Photos from the image-classification dataset "fp2" in the GitHub repository KeshavRathii/Tomato-leaf-disease-detection-using-ViT. Its 4 classes are: tomato brown spots, tomato blight leaf, tomato healthy, tomato leaf yellow virus.

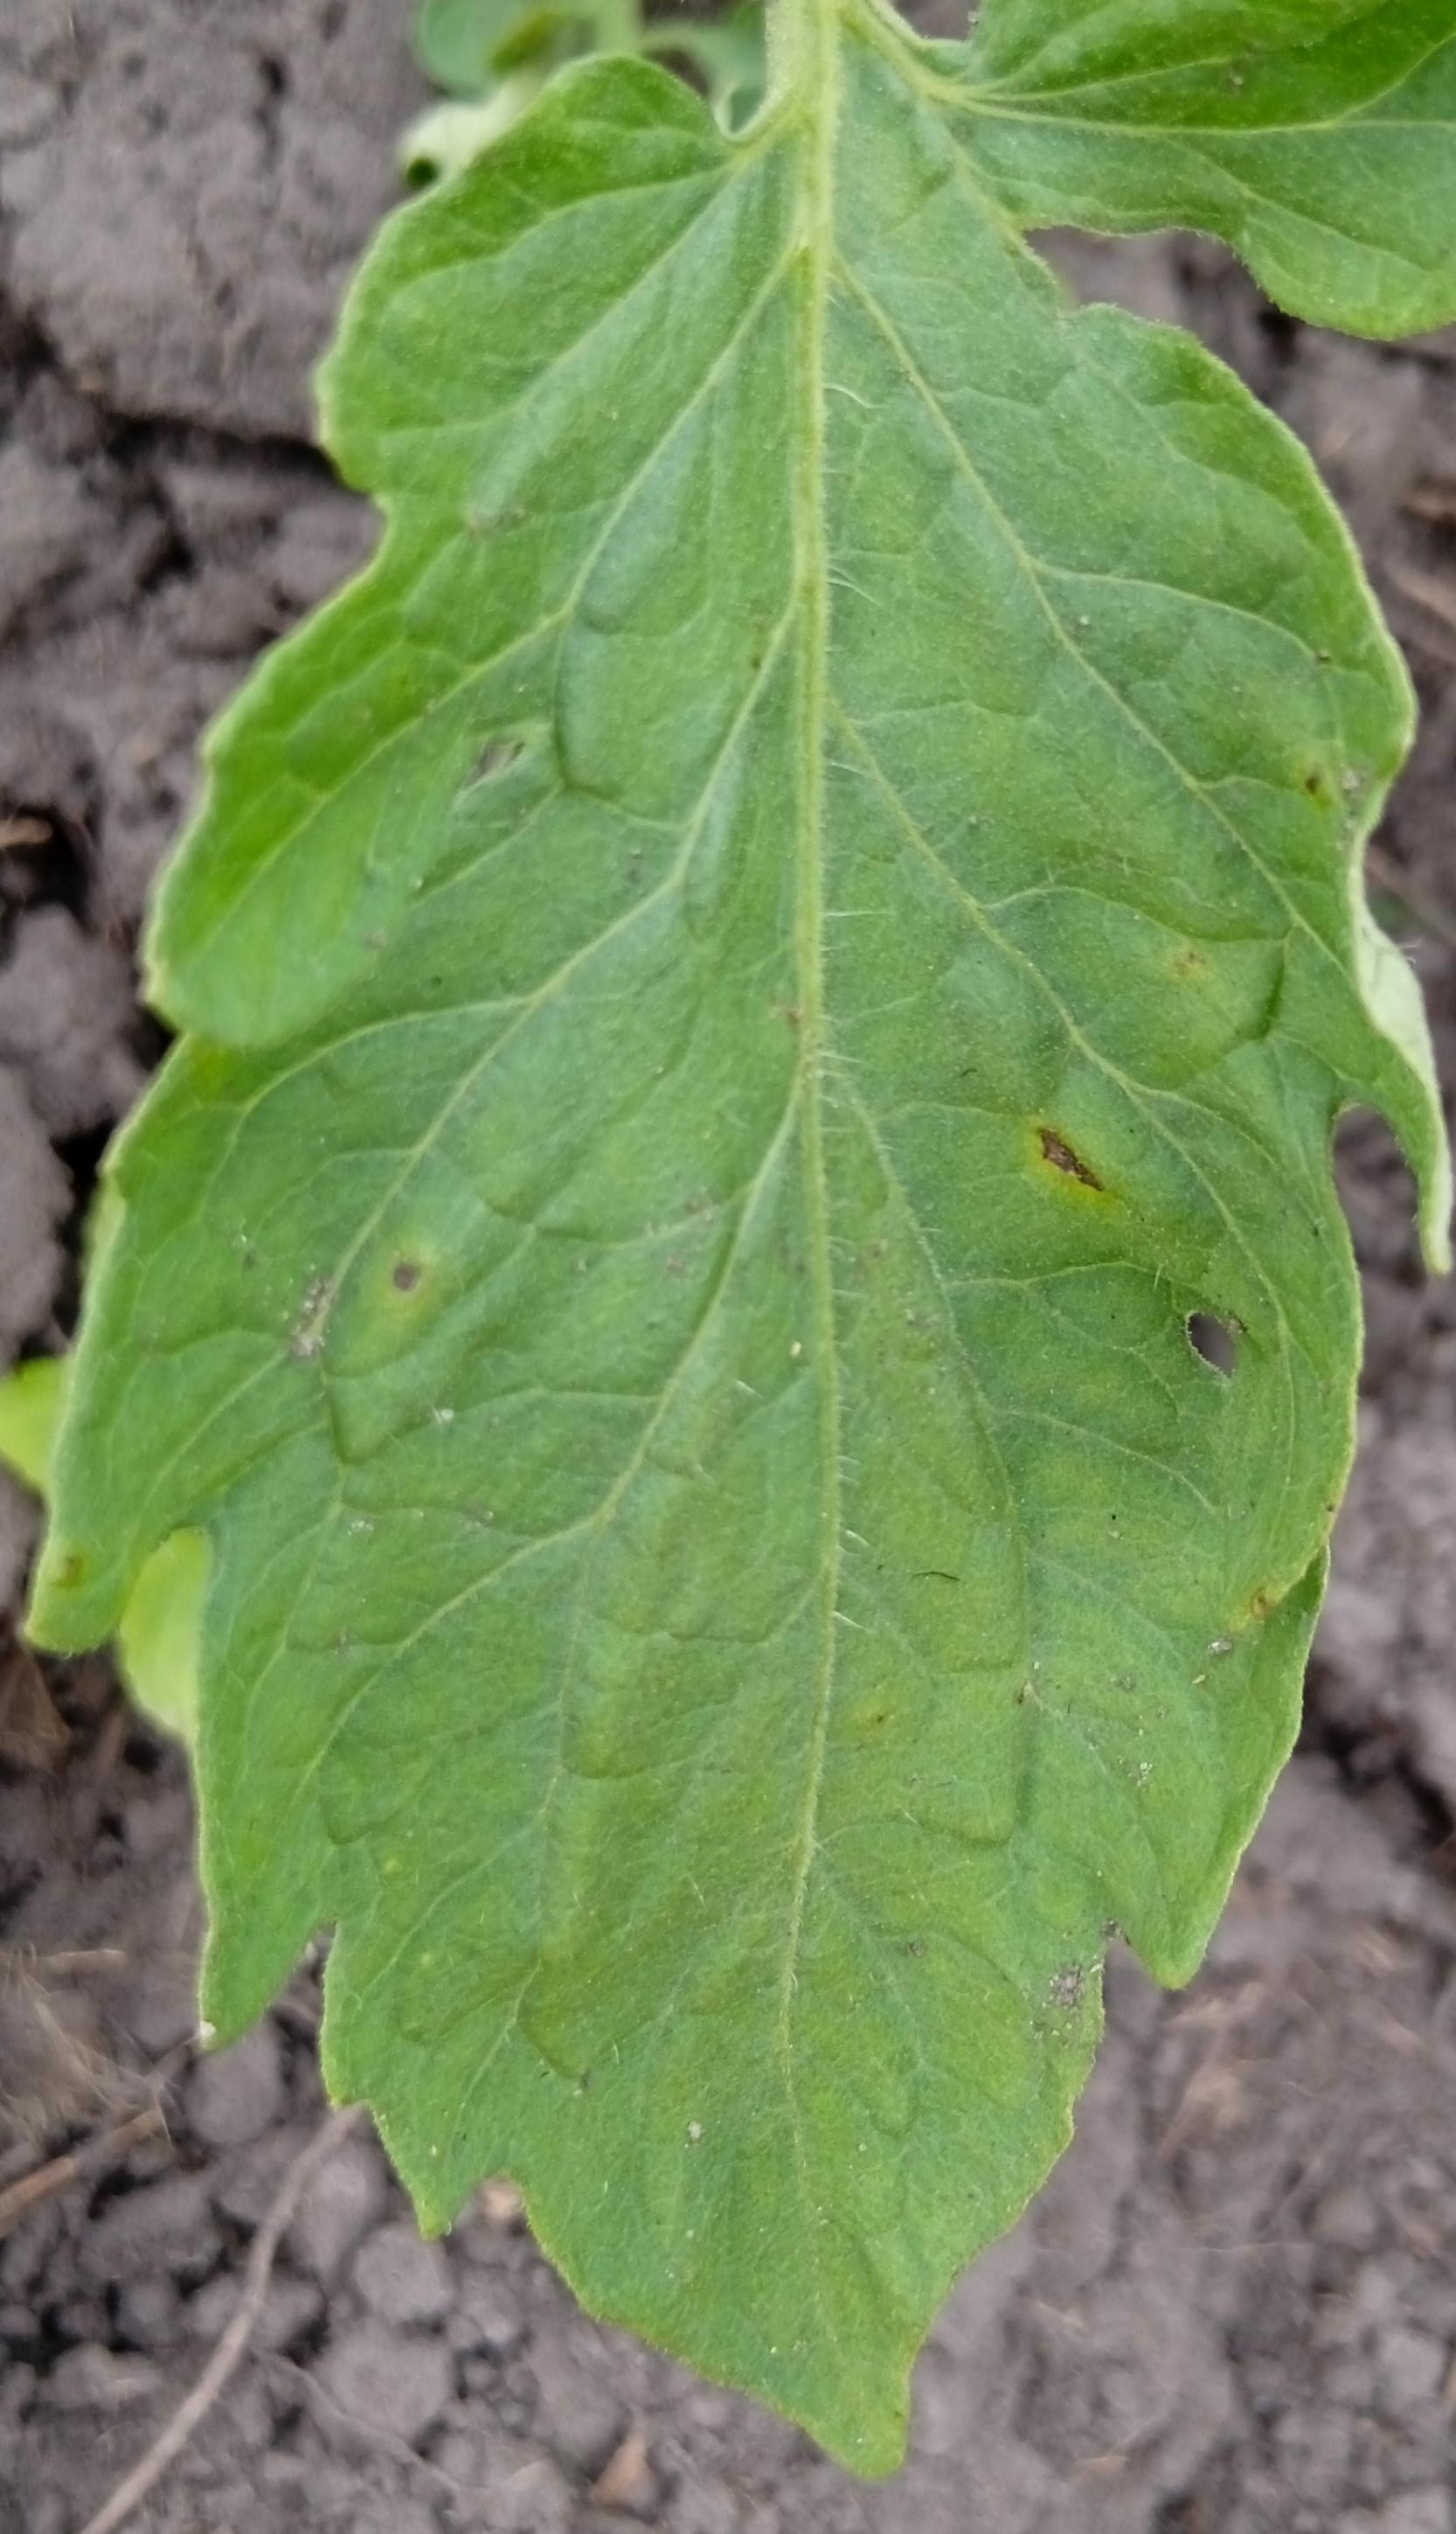
Label: tomato blight leaf

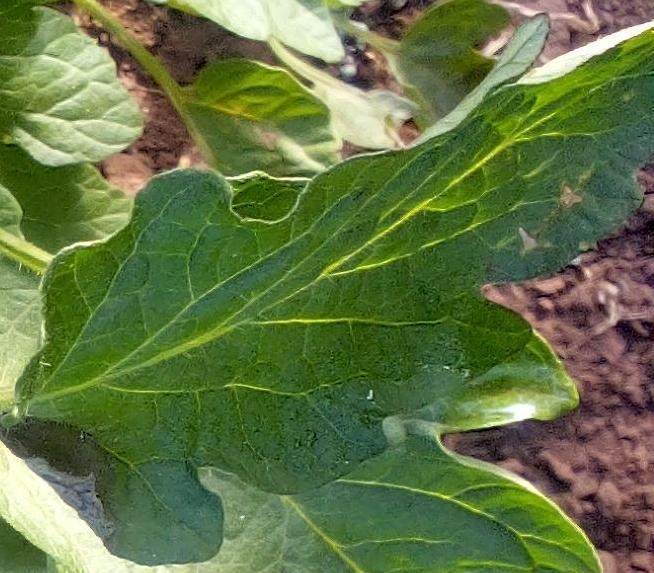
Label: tomato healthy

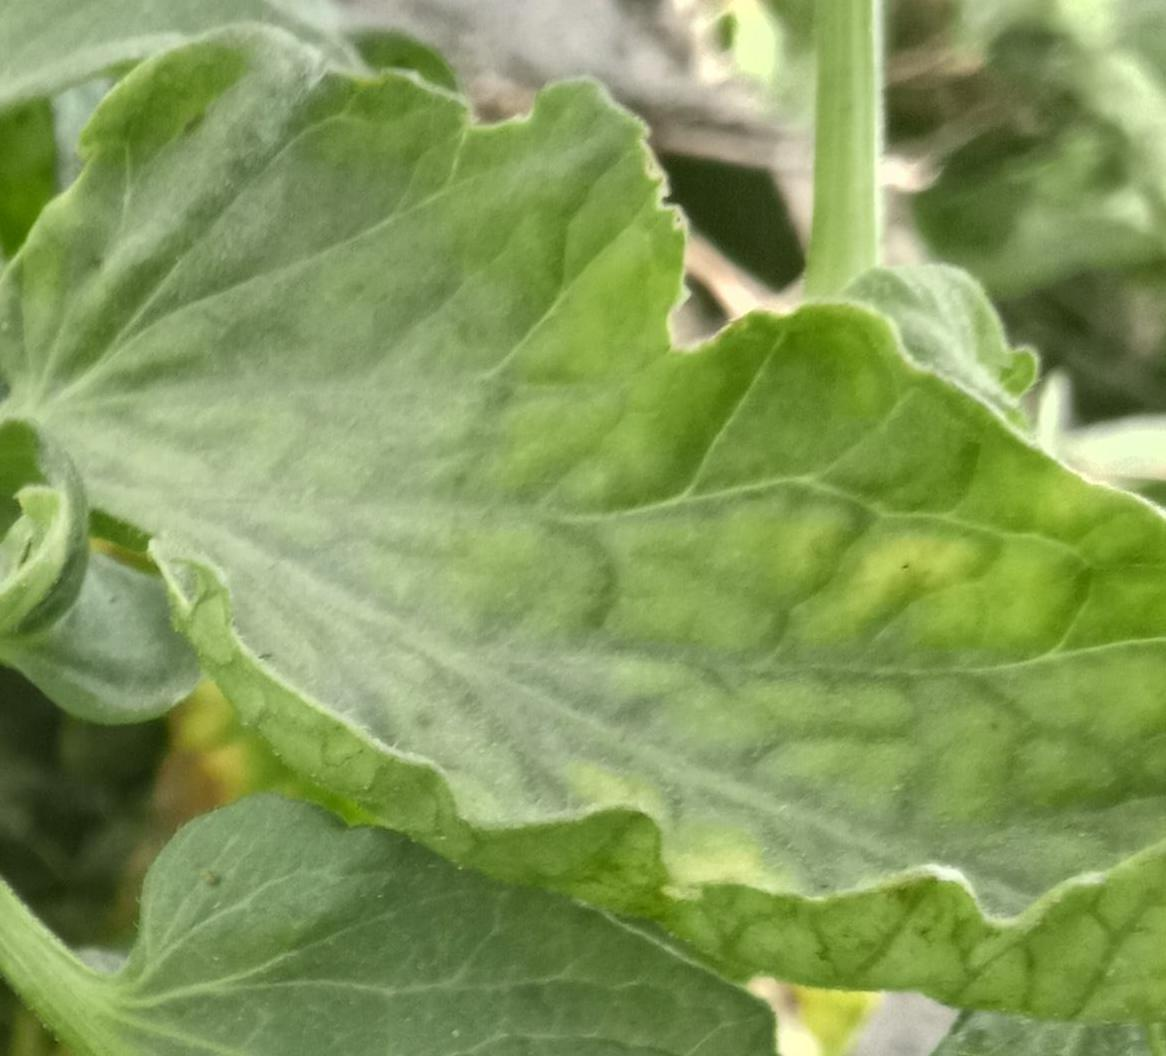
Label: tomato leaf yellow virus

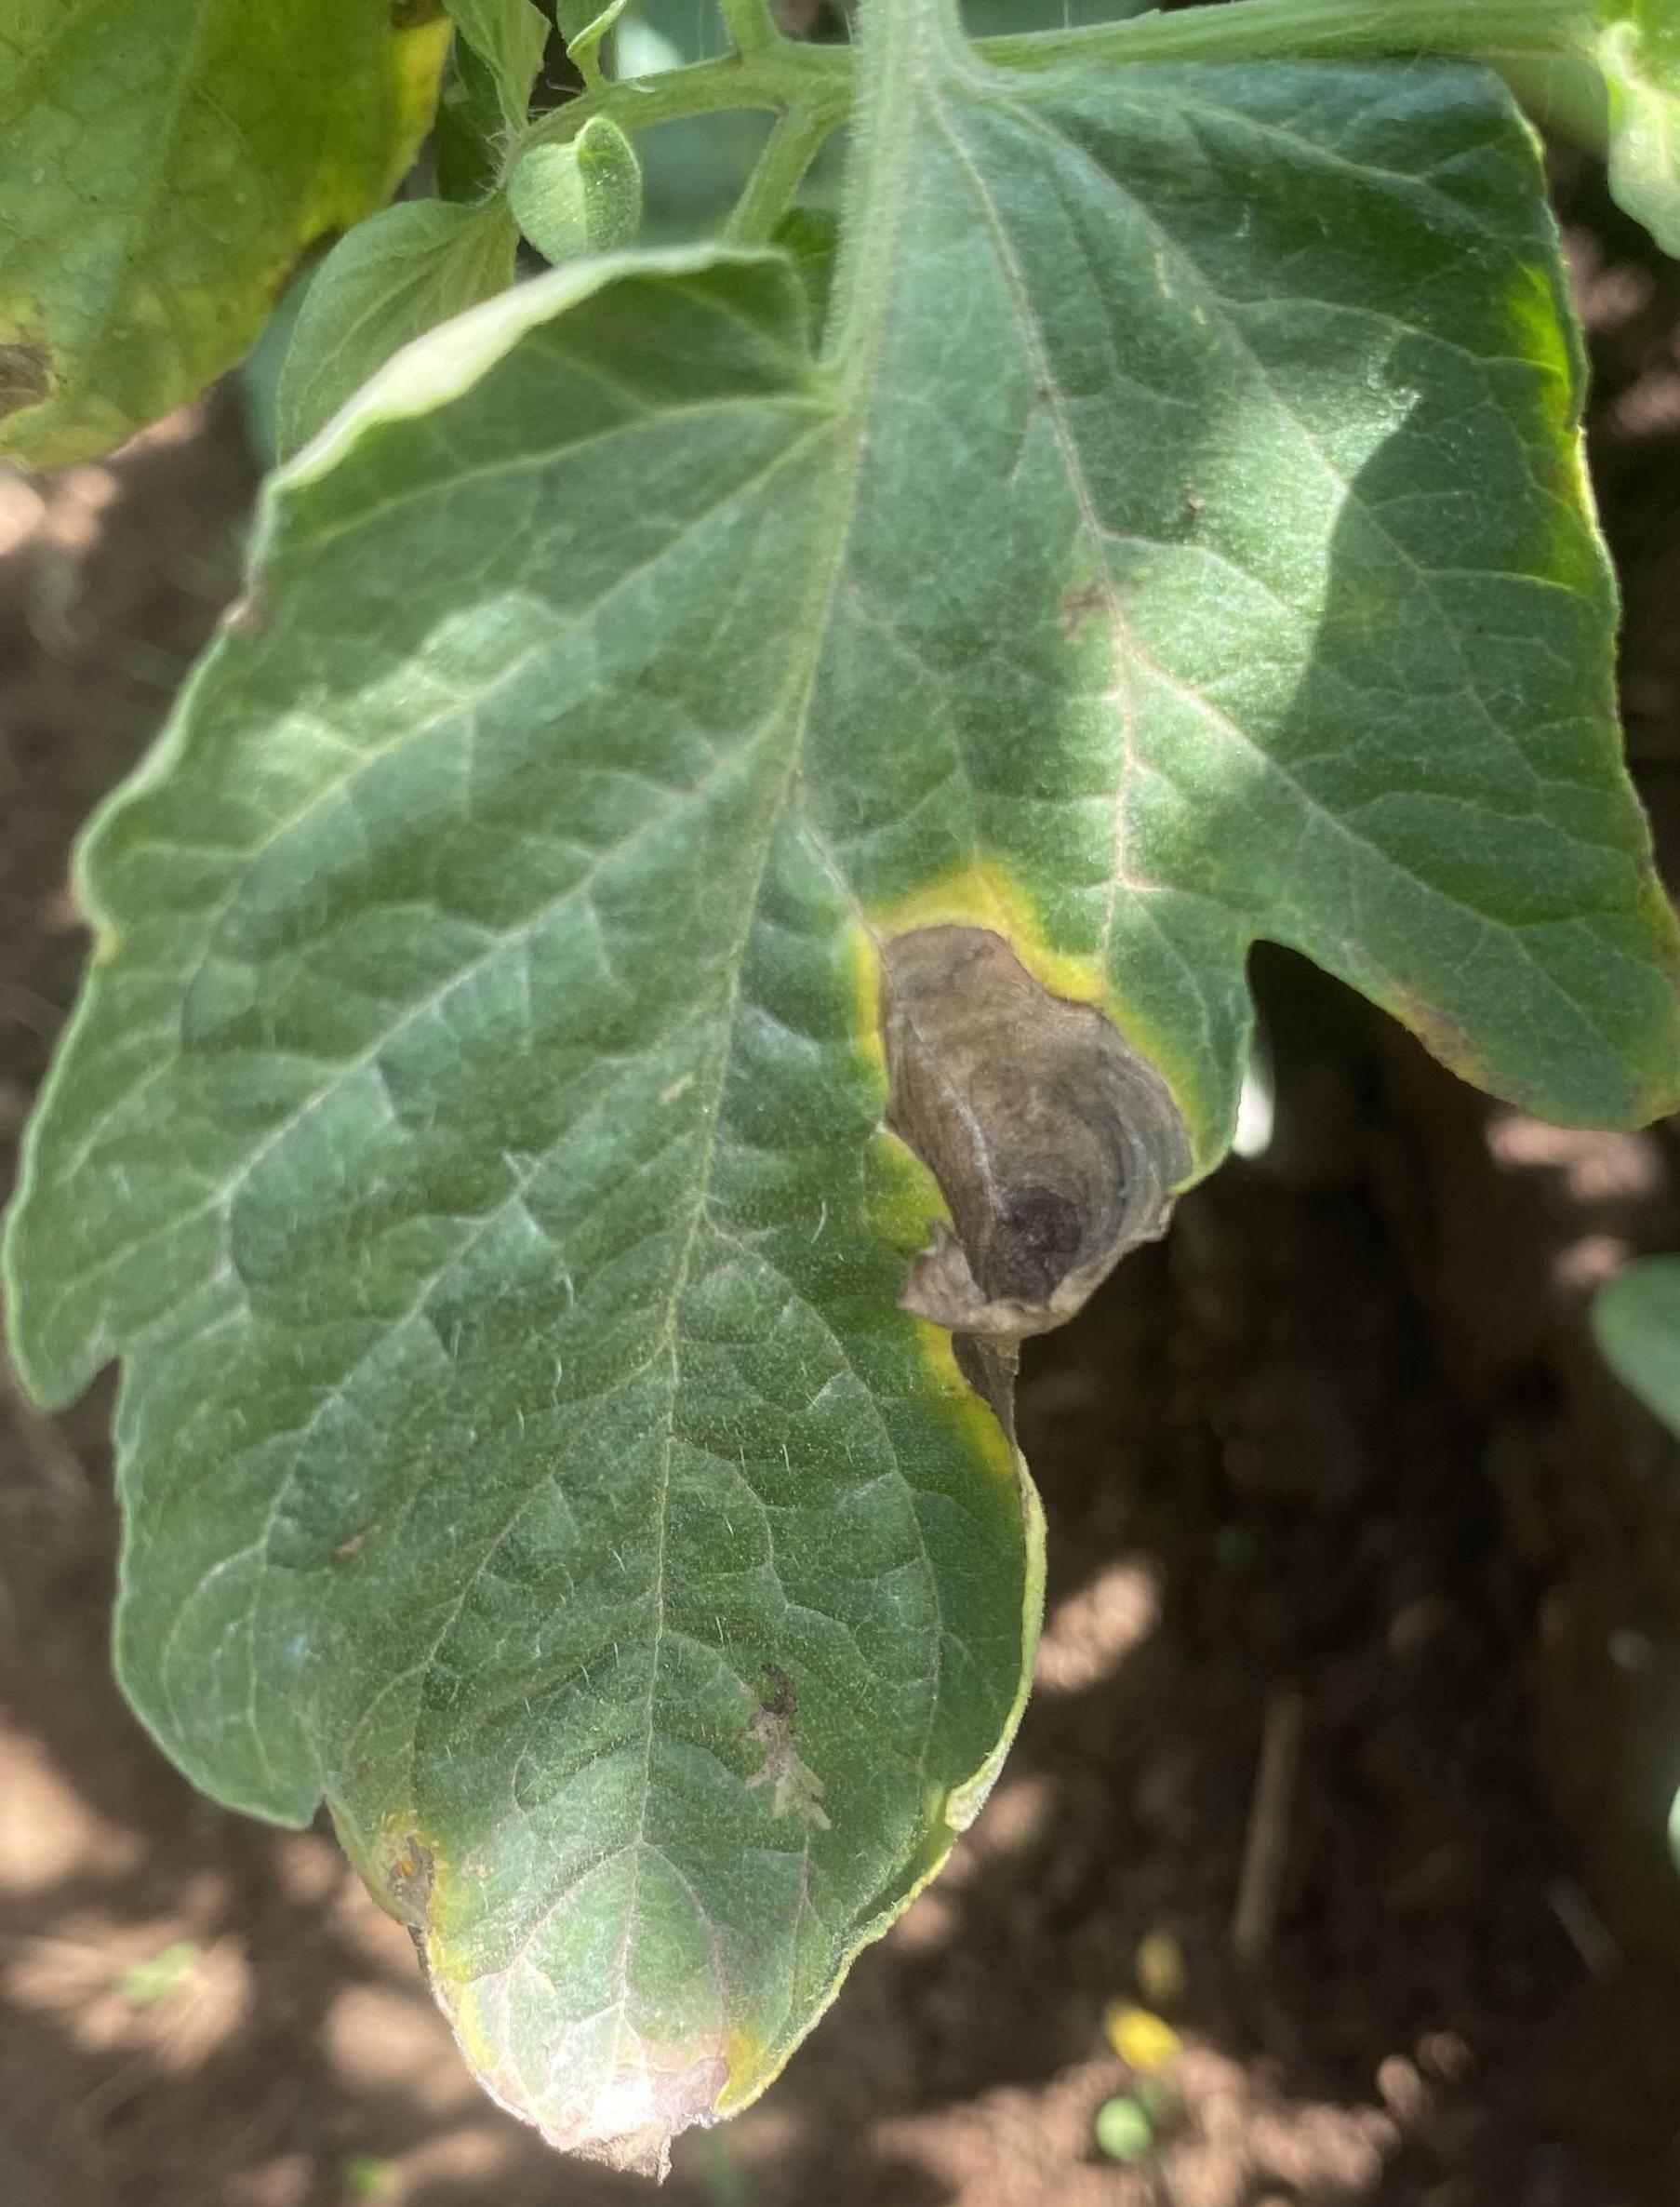
Label: tomato brown spots

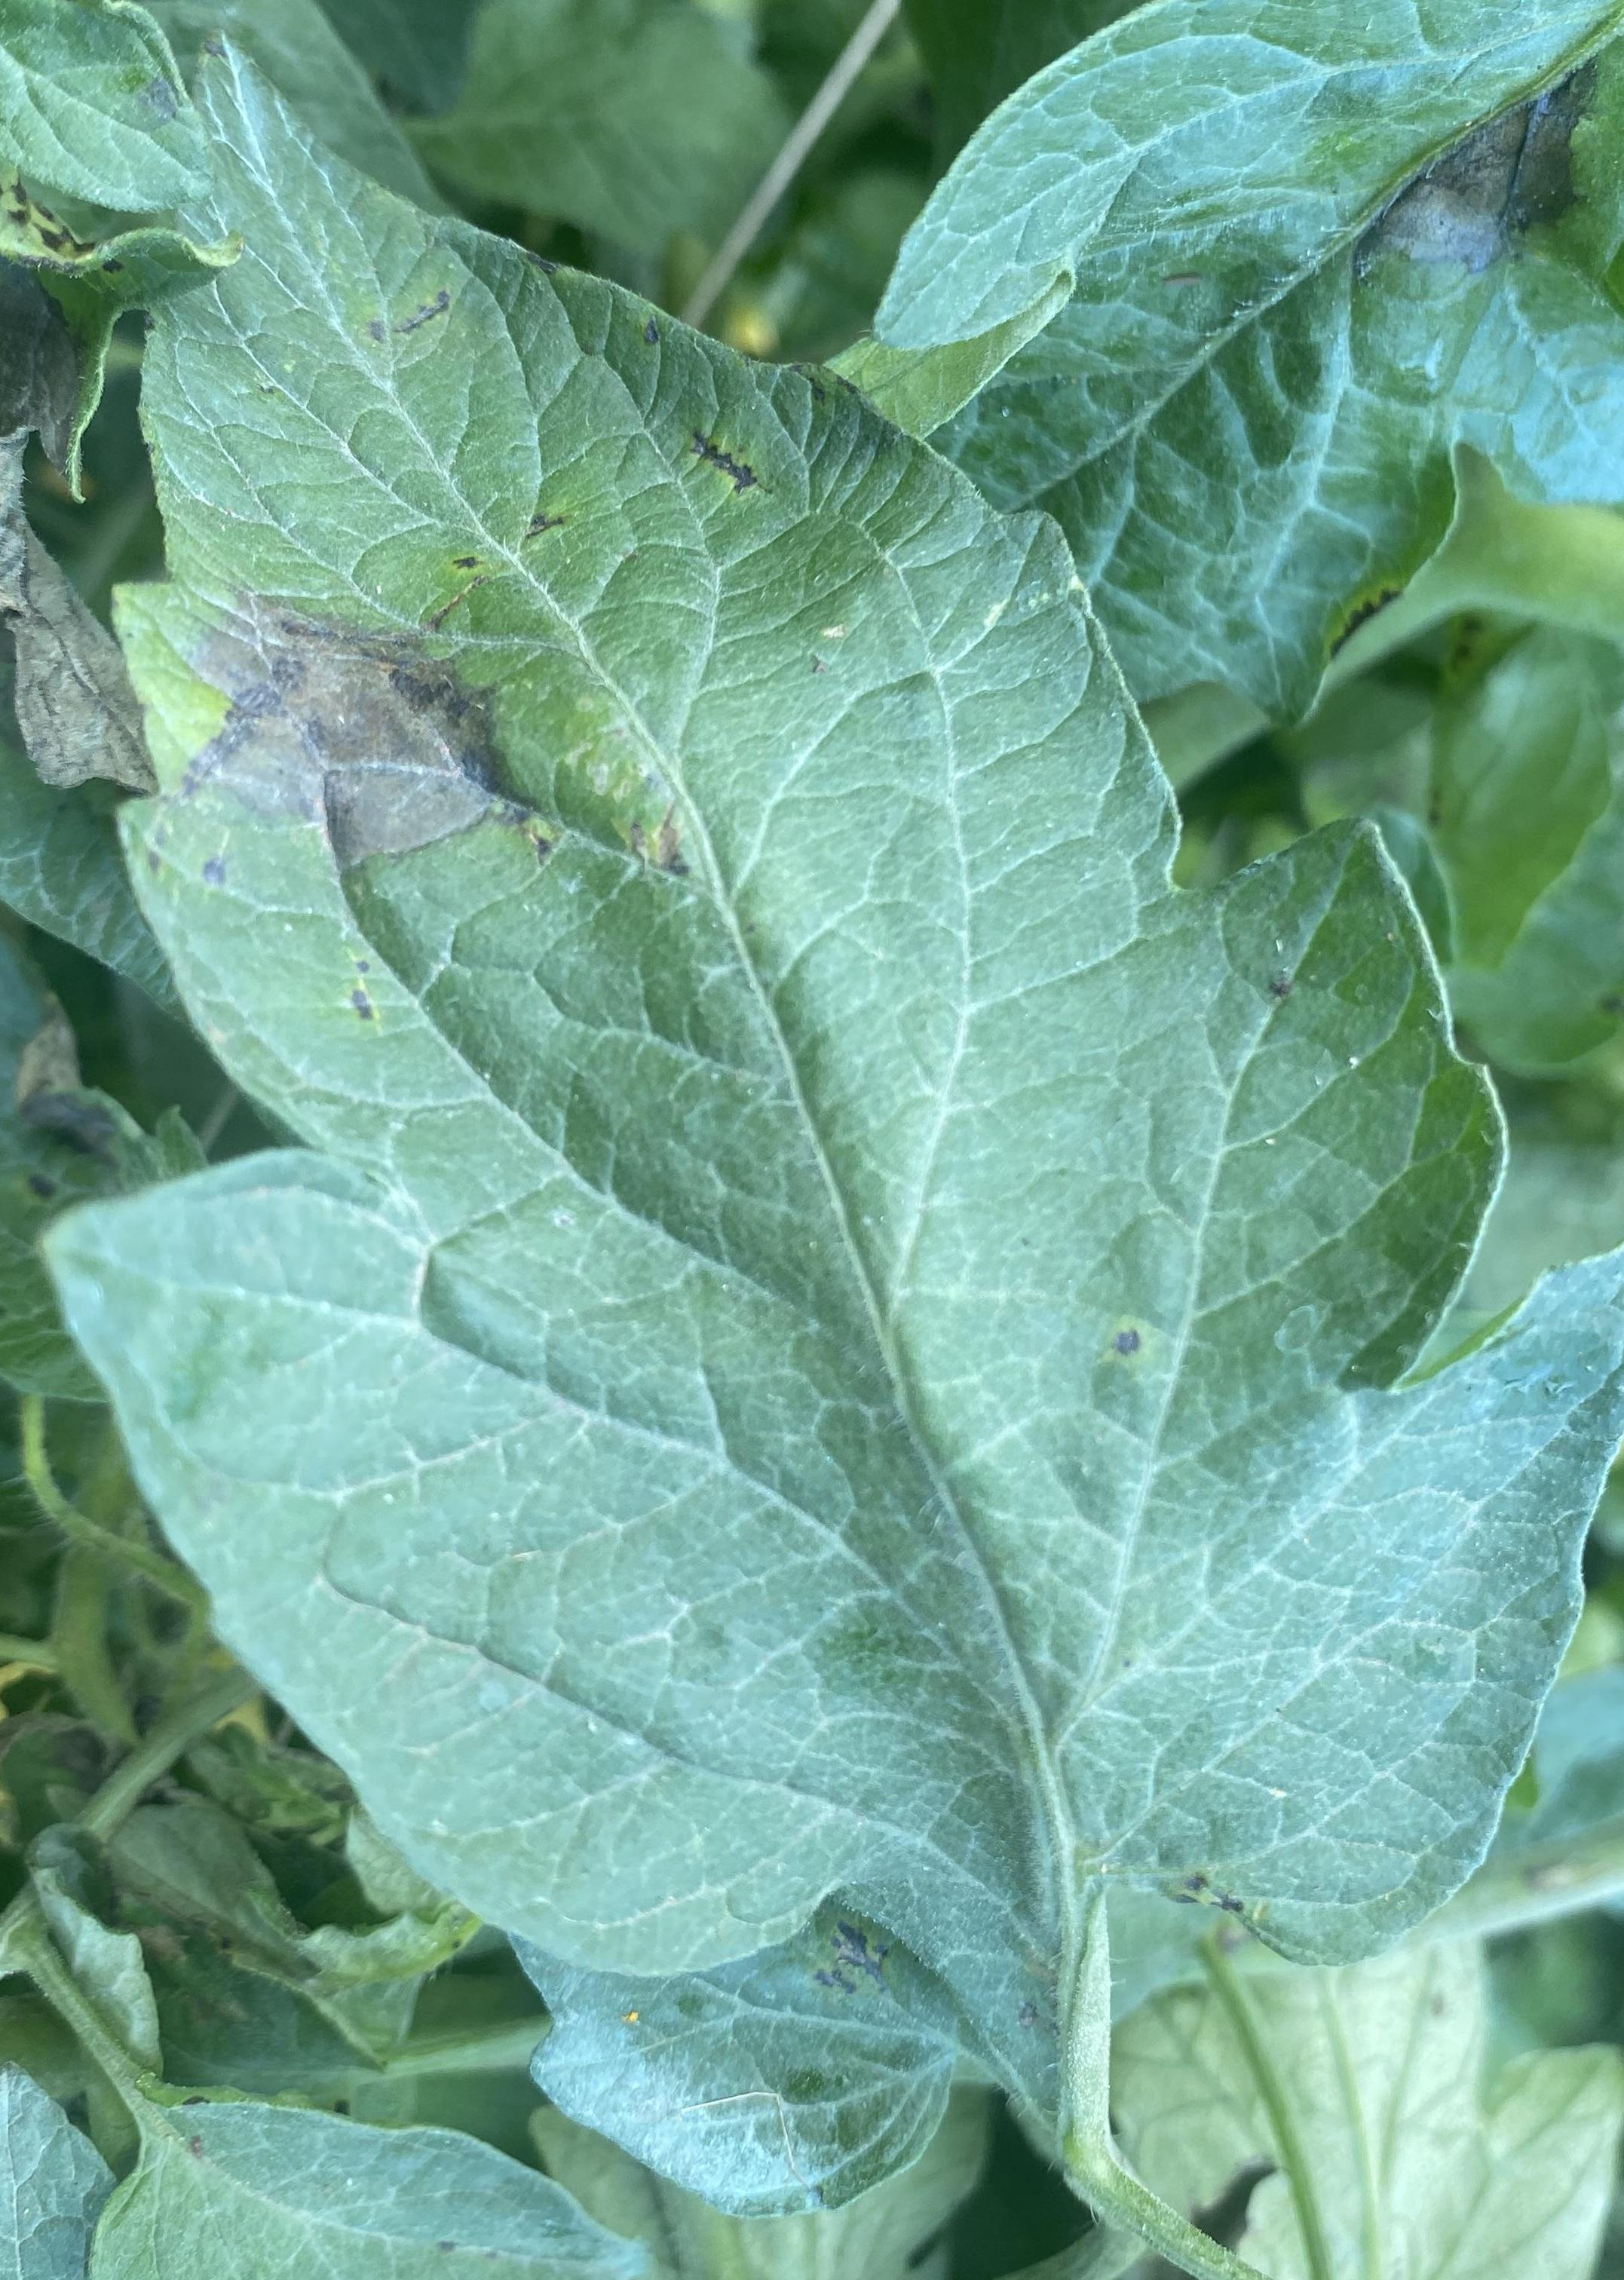
Label: tomato blight leaf

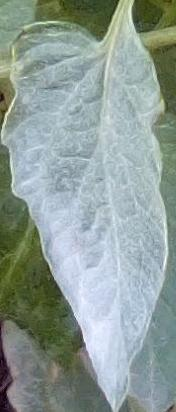
Label: tomato healthy
